Run: headless pygame with SDL's dummy video driver; simulated clock (each Clock.tick advances the game by its frame time, no real sleeping); random seed 0; keys injected as events and as key.get_pressed() state; no mouse input.
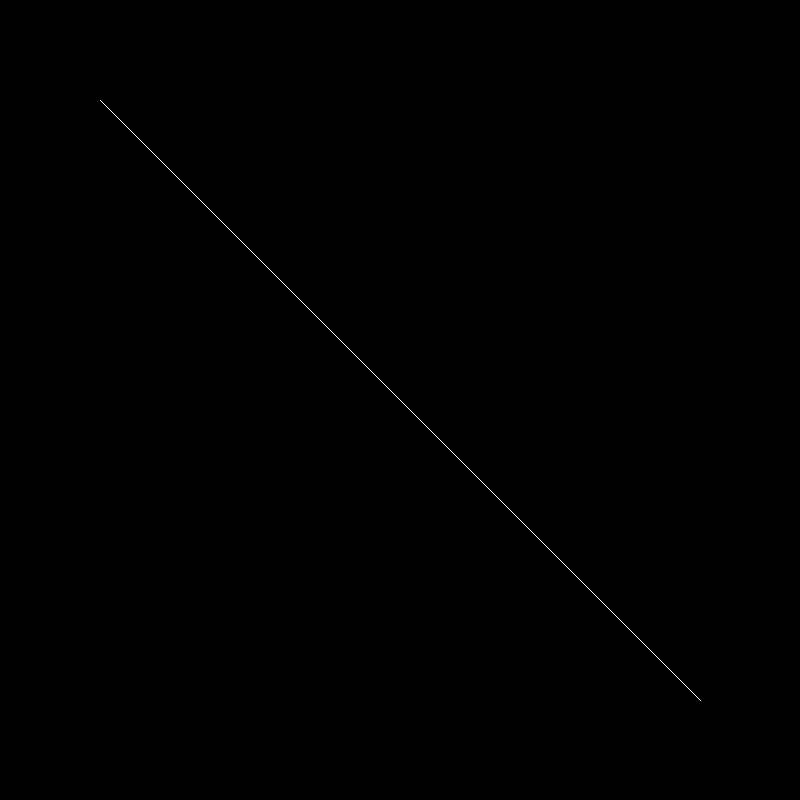
Frame 1 of 4 · flips 1–60 · no input
Frame 2 of 4 · flips 61–180 · tapped SPACE, RETURN · held RIGHT (→), D · screen unchanged from frame 1, image omitted
Frame 3 of 4 · flips 181–300 · held DOWN (↓), S · screen unchanged from frame 2, image omitted
Frame 4 of 4 · flips 301–420 · held LEFT (←), A, UP (↑), W · screen unchanged from frame 3, image omitted

The pygame program that drew these frames:

import pygame
import random
pygame.init()

BLACK = (0, 0, 0)
WHITE = (255, 255, 255)

SIZE = (800, 800)
screen = pygame.display.set_mode(SIZE)
clock = pygame.time.Clock()

showScreen = True

splitWidthRange = [40, 60]  # part of line from which line can be split
splitHeightRange = [-60, 60]  # distance from line that new line is cast
lineLengthRange = [80, 120]  # bscly size of angle to morph line at
newLineLengthRange = [20, 50] # length as percent of parent line length

splitChance = 0.8 #chance of a line to morph
newLineChance = 0.8 # chance of a new line coming off of an old line

class Strike:
    def __init__(self, intensity, x1, y1, x2, y2):
        self.intensity = intensity
        self.p1 = [x1, y1]
        self.p2 = [x2, y2]

        baseColor = 255 * intensity
        self.color = (baseColor, baseColor, baseColor)

    def draw(self, screen):
        pygame.draw.line(screen, self.color, self.p1, self.p2)

def splitStrikes(strikes):
    newStrikes = []

    for strike in strikes:
        if random.random() > splitChance:
            newStrikes.append(strike)
            continue

        midPercent = random.randrange(
            splitWidthRange[0], splitWidthRange[1]) / 100.0

        # get slope of line
        slopeX = strike.p2[0] - strike.p1[0]
        slopeY = strike.p2[1] - strike.p1[1]
        fullLength = abs(slopeX) + abs(slopeY)

        # point of origin for new line
        midX = strike.p1[0] + slopeX * midPercent
        midY = strike.p1[1] + slopeY * midPercent

        # slope of perpendicular line
        invRise = -1 * slopeX / fullLength
        invRun = slopeY / fullLength

        newLength = random.randrange(lineLengthRange[0], lineLengthRange[1])
        newLength *= (fullLength / orgLength)
        if random.random() > 0.5:
            newLength *= -1

        npX = midX + invRun * newLength
        npY = midY + invRise * newLength

        newStrikes.append(Strike(strike.intensity, strike.p1[0], strike.p1[1], npX, npY))
        newStrikes.append(Strike(strike.intensity, npX, npY, strike.p2[0], strike.p2[1]))

        if random.random() < newLineChance:
            newLength = fullLength * (random.randrange(newLineLengthRange[0], newLineLengthRange[1]) / 100.0)
            npX2 = npX + (slopeX / fullLength) * newLength
            npY2 = npY + (slopeY / fullLength) * newLength
            newStrikes.append(Strike(strike.intensity * 0.7, npX, npY, npX2, npY2))

    return newStrikes


strikes = [Strike(1, 100, 100, 700, 700)]
orgLength = abs(strikes[0].p2[0] - strikes[0].p1[0]) + abs(strikes[0].p2[1] - strikes[0].p1[1])
while showScreen:
    screen.fill(BLACK)
    for event in pygame.event.get():
        if event.type == pygame.QUIT:
            showScreen = False
        if event.type == pygame.KEYDOWN:
            if event.key == pygame.K_SPACE:
                strikes = splitStrikes(strikes)

    for strike in strikes:
        strike.draw(screen)

    pygame.display.flip()
    clock.tick(60)

# Once we have exited the main program loop we can stop the game engine:
pygame.quit()
